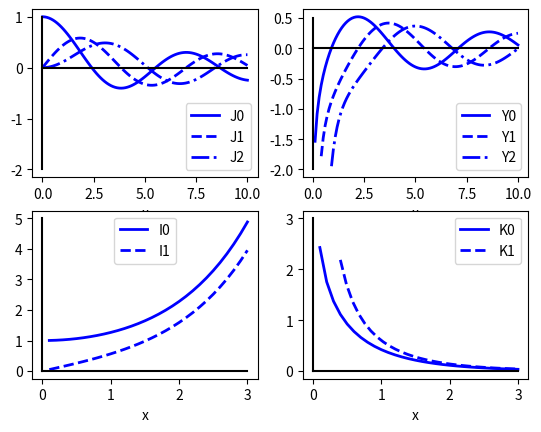

Reproduce this figure in Python.
#--------------------------------------------------------------------
#   CH_14_3_1_EX_1_Bessel_Functions_and_Modified_Bessel_Functions.py
#--------------------------------------------------------------------
import numpy as np
import matplotlib.pyplot as plt
from scipy import special as spec
#----- Bessel 函數
x1 = np.linspace(0.01, 10, 100)
x2 = np.linspace(0.1, 10, 100)
x3 = np.linspace(0.4, 10, 100)
x4 = np.linspace(0.9, 10, 100)
x5 = np.linspace(0.1, 3, 30)
x6 = np.linspace(0.4, 3, 30)
Bessel_j0 = spec.j0(x1)
Bessel_j1 = spec.j1(x1)
Bessel_j2 = spec.jn(2, x1)
#
Bessel_y0 = spec.y0(x2)
Bessel_y1 = spec.y1(x3)
Bessel_y2 = spec.yn(2, x4)
#----- Bessel 修正函數
Bessel_i0 = spec.i0(x5)
Bessel_i1 = spec.i1(x5)
#
Bessel_k0 = spec.k0(x5)
Bessel_k1 = spec.k1(x6)
#----- 繪圖
plt.figure(1)
#
plt.subplot(2,2,1)
plt.plot(x1, Bessel_j0, 'b-', lw = 2, label = 'J0')
plt.plot(x1, Bessel_j1, 'b--', lw = 2, label = 'J1')
plt.plot(x1, Bessel_j2, 'b-.', lw = 2, label = 'J2')
plt.xlabel('x')
plt.plot([0, 10], [0, 0], 'k-')
plt.plot([0, 0], [-2, 1], 'k-')
plt.legend(loc = 'best')
#
plt.subplot(2,2,2)
plt.plot(x2, Bessel_y0, 'b-', lw = 2, label = 'Y0')
plt.plot(x3, Bessel_y1, 'b--', lw = 2, label = 'Y1')
plt.plot(x4, Bessel_y2, 'b-.', lw = 2, label = 'Y2')
plt.xlabel('x')
plt.plot([0, 10], [0, 0], 'k-')
plt.plot([0, 0], [-2, 0.5], 'k-')
plt.legend(loc = 'best')
#
plt.subplot(2,2,3)
plt.plot(x5, Bessel_i0, 'b-', lw = 2, label = 'I0')
plt.plot(x5, Bessel_i1, 'b--', lw = 2, label = 'I1')
#
plt.xlabel('x')
plt.plot([0, 3], [0, 0], 'k-')
plt.plot([0, 0], [0, 5], 'k-')
plt.legend(loc = 'best')
#
plt.subplot(2,2,4)
plt.plot(x5, Bessel_k0, 'b-', lw = 2, label = 'K0')
plt.plot(x6, Bessel_k1, 'b--', lw = 2, label = 'K1')
#
plt.xlabel('x')
plt.plot([0, 3], [0, 0], 'k-')
plt.plot([0, 0], [0, 3], 'k-')
plt.legend(loc = 'best')
plt.savefig('CH_14_3_1_EX_1_Bessel and Modified Bessel Functions.png')
plt.show()
#----- 列出 jn(n, k) 的零點
for kk in range(0, 10):
    print('jn_zeros(0,', kk, ') =', spec.jn_zeros(0, 10)[kk])
for kk in range(0, 10):
    print('jn_zeros(1,', kk, ') =', spec.jn_zeros(1, 10)[kk])
for kk in range(0, 10):
    print('jn_zeros(2,', kk, ') =', spec.jn_zeros(2, 10)[kk])
#----- 列出 yn(n, k) 的零點
for kk in range(0, 10):
    print('yn_zeros(0,', kk, ') =', spec.yn_zeros(0, 10)[kk])
for kk in range(0, 10):
    print('yn_zeros(1,', kk, ') =', spec.yn_zeros(1, 10)[kk])
for kk in range(0, 10):
    print('yn_zeros(2,', kk, ') =', spec.yn_zeros(2, 10)[kk])
















































	


